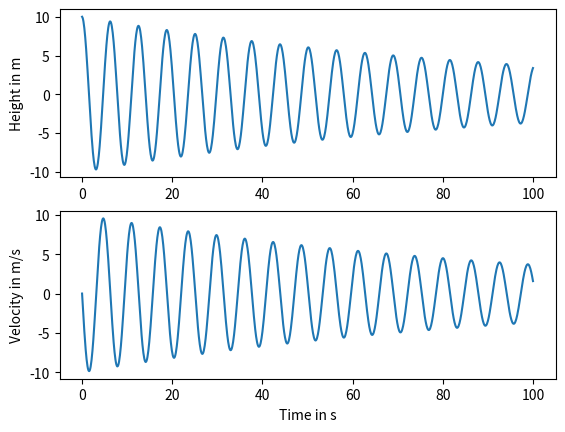

Recreate this plot in Python.
import numpy
import matplotlib.pyplot

def forward_euler():
    h=0.1
    g=9.81
    friction = 0.002
    s = -0.1

    num_steps = 1000
    t = numpy.zeros(num_steps+1)
    x = numpy.zeros(num_steps+1)
    v = numpy.zeros(num_steps+1)
    # verander begin snelheid v (lijkt op spring een duw geven)
    # v[0] = 5
    # verander begin positie x. (Lijkt op spring uitrekken en dan loslaten)
    x[0] = 10

    for step in range(num_steps):
        #schrijf hier code voor Euler-integratie
        t[step+1] = t[step] + h

        # Velocity zonder gravity met spring en friction.
        v[step + 1] = v[step] + s * x[step] - friction*v[step]

        x[step+1] = x[step] + v[step+1]*h

    return t,x,v

t,x,v = forward_euler()

def plot_me():
    axes_height = matplotlib.pyplot.subplot(211)
    matplotlib.pyplot.plot(t, x)
    axes_velocity = matplotlib.pyplot.subplot(212)
    matplotlib.pyplot.plot(t, v)
    axes_height.set_ylabel('Height in m')
    axes_velocity.set_ylabel('Velocity in m/s')
    axes_velocity.set_xlabel('Time in s')
    matplotlib.pyplot.show()

plot_me()